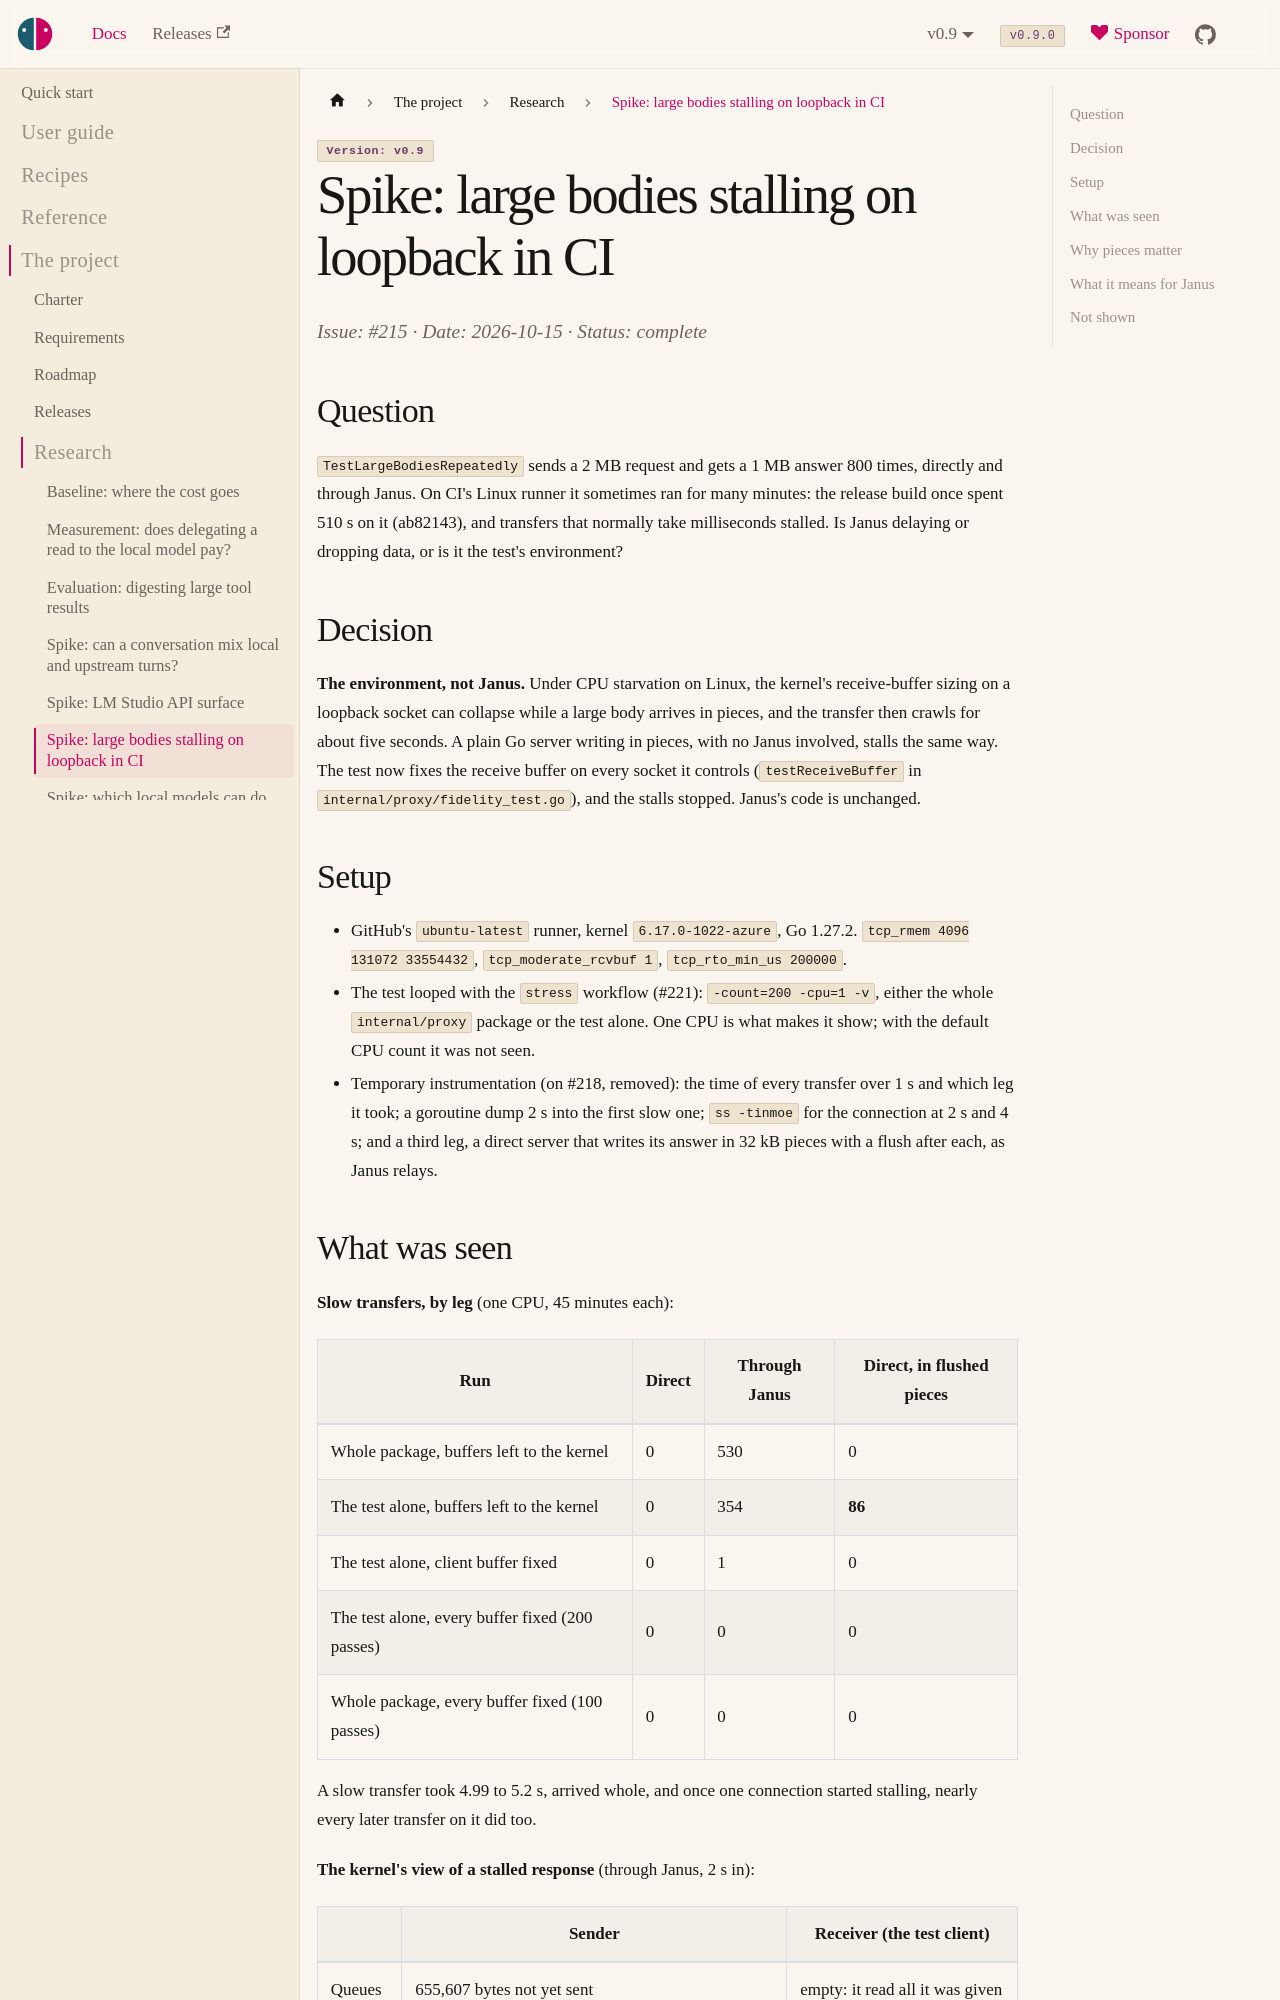

repository: risadams/Janus · page: docs/research/loopback-stall.html · generator: docusaurus

# Spike: large bodies stalling on loopback in CI

Issue: #215 · Date: 2026-10-15 · Status: complete

## Question

`TestLargeBodiesRepeatedly` sends a 2 MB request and gets a 1 MB answer
800 times, directly and through Janus. On CI's Linux runner it sometimes
ran for many minutes: the release build once spent 510 s on it (ab82143),
and transfers that normally take milliseconds stalled. Is Janus delaying
or dropping data, or is it the test's environment?

## Decision

**The environment, not Janus.** Under CPU starvation on Linux, the
kernel's receive-buffer sizing on a loopback socket can collapse while a
large body arrives in pieces, and the transfer then crawls for about five
seconds. A plain Go server writing in pieces, with no Janus involved,
stalls the same way. The test now fixes the receive buffer on every socket
it controls (`testReceiveBuffer` in `internal/proxy/fidelity_test.go`), and
the stalls stopped. Janus's code is unchanged.

## Setup

- GitHub's `ubuntu-latest` runner, kernel `6.17.0-1022-azure`, Go 1.27.2.
  `tcp_rmem 4096 131072 33554432`, `tcp_moderate_rcvbuf 1`,
  `tcp_rto_min_us 200000`.
- The test looped with the `stress` workflow (#221): `-count=200 -cpu=1 -v`,
  either the whole `internal/proxy` package or the test alone. One CPU is
  what makes it show; with the default CPU count it was not seen.
- Temporary instrumentation (on #218, removed): the time of every transfer
  over 1 s and which leg it took; a goroutine dump 2 s into the first slow
  one; `ss -tinmoe` for the connection at 2 s and 4 s; and a third leg, a
  direct server that writes its answer in 32 kB pieces with a flush after
  each, as Janus relays.
